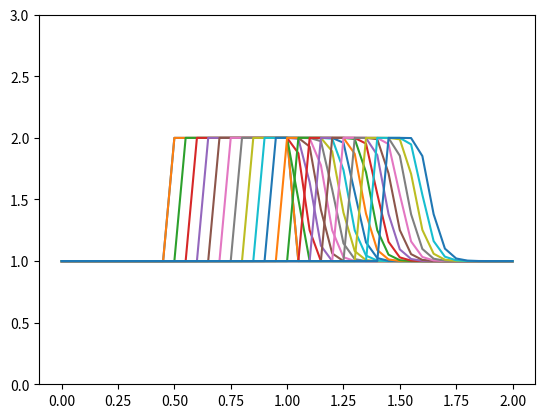

Source code (Python):
import numpy as np
import matplotlib.pyplot as plt

nx = 41
dx = 2.0/(nx-1)
nt = 20
dt = 0.025

u = np.zeros(nx)
x = np.linspace(0, 2.0, nx)
u[:] = 1
u[int(.5 / dx) : int(1 / dx + 1)] = 2.0

plt.plot(x, u)

for n in range(nt):
    plt.plot(x, u, label="t={}".format(n))
    u = u-u*(u[:]-u[np.arange(nx)-1])*dt / dx

plt.ylim(0, 3)
plt.show()
